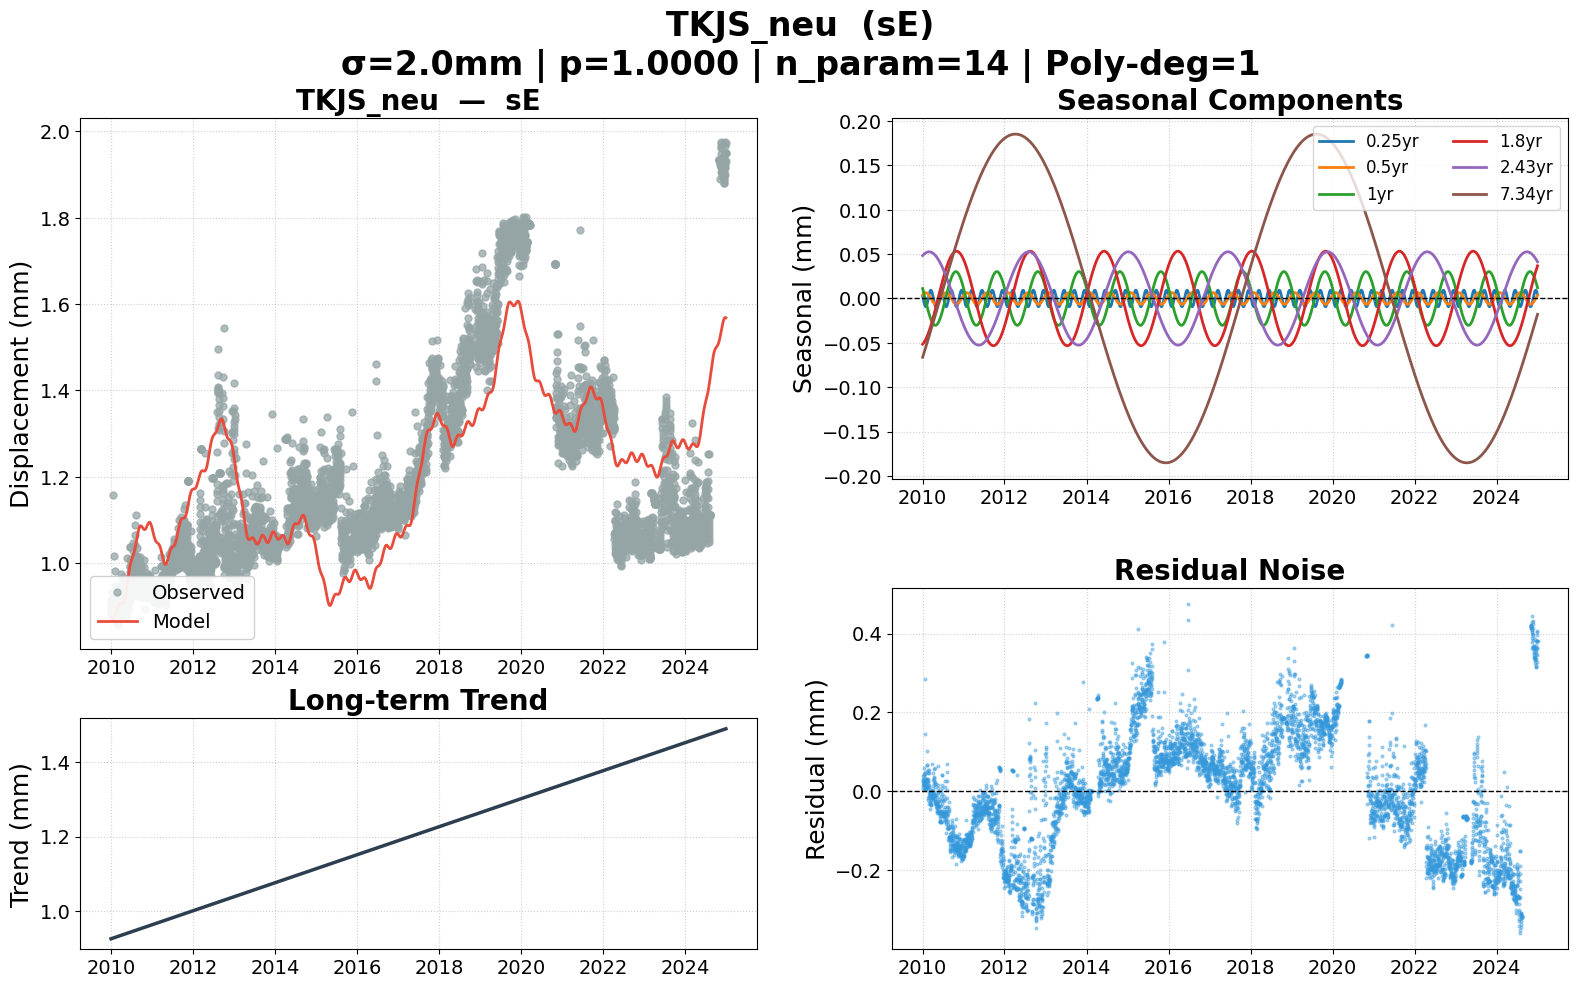

The table this chart was drawn from, first rows:
date, sE, sE_trend, sE_0.25yr, sE_0.5yr, sE_1yr, sE_1.8yr, sE_2.43yr, sE_7.34yr, sE_model, sE_noise, sE_wtest, flagged
2010-01-02, 0.000913, 0.000926, 0.000003, 0.000004, 0.000011, -0.000051, 0.000048, -0.000066, 0.000874, 0.000039, 0.01937, False
2010-01-03, 0.000899, 0.000926, 0.000002, 0.000004, 0.000011, -0.000051, 0.000048, -0.000066, 0.000874, 0.000025, 0.01243, False
2010-01-04, 0.000879, 0.000926, 0.000002, 0.000004, 0.000010, -0.000051, 0.000049, -0.000065, 0.000874, 0.000005, 0.002509, False
2010-01-05, 0.000886, 0.000926, 0.000001, 0.000004, 0.000010, -0.000051, 0.000049, -0.000065, 0.000874, 0.000012, 0.006091, False
2010-01-06, 0.000891, 0.000926, 0.000000, 0.000005, 0.000009, -0.000051, 0.000049, -0.000065, 0.000874, 0.000017, 0.008677, False
2010-01-07, 0.000906, 0.000926, -0.000000, 0.000005, 0.000009, -0.000051, 0.000049, -0.000064, 0.000873, 0.000033, 0.01627, False
2010-01-08, 0.000900, 0.000926, -0.000001, 0.000005, 0.000008, -0.000051, 0.000049, -0.000064, 0.000873, 0.000027, 0.01336, False
2010-01-09, 0.000902, 0.000927, -0.000002, 0.000005, 0.000008, -0.000050, 0.000049, -0.000063, 0.000873, 0.000029, 0.01445, False
2010-01-10, 0.000895, 0.000927, -0.000002, 0.000005, 0.000007, -0.000050, 0.000049, -0.000063, 0.000873, 0.000022, 0.01104, False
2010-01-11, 0.000889, 0.000927, -0.000003, 0.000005, 0.000007, -0.000050, 0.000050, -0.000063, 0.000873, 0.000016, 0.008132, False
2010-01-12, 0.000917, 0.000927, -0.000003, 0.000005, 0.000006, -0.000050, 0.000050, -0.000062, 0.000873, 0.000044, 0.02222, False
2010-01-13, 0.000893, 0.000927, -0.000004, 0.000006, 0.000006, -0.000050, 0.000050, -0.000062, 0.000872, 0.000021, 0.0103, False
2010-01-14, 0.000932, 0.000927, -0.000005, 0.000006, 0.000005, -0.000050, 0.000050, -0.000061, 0.000872, 0.000060, 0.02987, False
2010-01-15, 0.000914, 0.000927, -0.000005, 0.000006, 0.000005, -0.000049, 0.000050, -0.000061, 0.000872, 0.000042, 0.02093, False
2010-01-16, 0.000894, 0.000927, -0.000006, 0.000006, 0.000004, -0.000049, 0.000050, -0.000061, 0.000872, 0.000022, 0.01099, False
2010-01-17, 0.000890, 0.000927, -0.000006, 0.000006, 0.000004, -0.000049, 0.000050, -0.000060, 0.000872, 0.000018, 0.009035, False
2010-01-18, 0.000889, 0.000927, -0.000007, 0.000006, 0.000003, -0.000049, 0.000050, -0.000060, 0.000872, 0.000017, 0.008568, False
2010-01-19, 0.000900, 0.000928, -0.000007, 0.000006, 0.000003, -0.000049, 0.000050, -0.000059, 0.000872, 0.000028, 0.01409, False
2010-01-20, 0.000920, 0.000928, -0.000007, 0.000006, 0.000002, -0.000048, 0.000051, -0.000059, 0.000872, 0.000048, 0.02409, False
2010-01-21, 0.001157, 0.000928, -0.000008, 0.000006, 0.000002, -0.000048, 0.000051, -0.000058, 0.000872, 0.000285, 0.1426, False
2010-01-22, 0.000887, 0.000928, -0.000008, 0.000006, 0.000001, -0.000048, 0.000051, -0.000058, 0.000872, 0.000015, 0.007563, False
2010-01-23, 0.000879, 0.000928, -0.000008, 0.000006, 0.000000, -0.000048, 0.000051, -0.000058, 0.000872, 0.000007, 0.003522, False
2010-01-24, 0.000905, 0.000928, -0.000009, 0.000006, -0.000000, -0.000047, 0.000051, -0.000057, 0.000872, 0.000033, 0.01646, False
2010-01-25, 0.000886, 0.000928, -0.000009, 0.000007, -0.000001, -0.000047, 0.000051, -0.000057, 0.000872, 0.000014, 0.006889, False
2010-01-26, 0.001017, 0.000928, -0.000009, 0.000007, -0.000001, -0.000047, 0.000051, -0.000056, 0.000872, 0.000145, 0.07229, False
2010-01-27, 0.000916, 0.000928, -0.000009, 0.000007, -0.000002, -0.000047, 0.000051, -0.000056, 0.000873, 0.000043, 0.02168, False
2010-01-28, 0.000897, 0.000929, -0.000009, 0.000007, -0.000002, -0.000047, 0.000051, -0.000056, 0.000873, 0.000024, 0.01205, False
2010-01-29, 0.000876, 0.000929, -0.000009, 0.000007, -0.000003, -0.000046, 0.000051, -0.000055, 0.000873, 0.000003, 0.001398, False
2010-01-30, 0.000885, 0.000929, -0.000009, 0.000007, -0.000003, -0.000046, 0.000051, -0.000055, 0.000874, 0.000011, 0.005727, False
2010-01-31, 0.000881, 0.000929, -0.000009, 0.000007, -0.000004, -0.000046, 0.000052, -0.000054, 0.000874, 0.000007, 0.003537, False
2010-02-01, 0.000882, 0.000929, -0.000009, 0.000007, -0.000004, -0.000046, 0.000052, -0.000054, 0.000874, 0.000008, 0.003827, False
2010-02-02, 0.000887, 0.000929, -0.000009, 0.000007, -0.000005, -0.000045, 0.000052, -0.000054, 0.000875, 0.000012, 0.006098, False
2010-02-03, 0.000897, 0.000929, -0.000009, 0.000007, -0.000005, -0.000045, 0.000052, -0.000053, 0.000875, 0.000022, 0.01085, False
2010-02-04, 0.000905, 0.000929, -0.000009, 0.000006, -0.000006, -0.000045, 0.000052, -0.000053, 0.000876, 0.000029, 0.01458, False
2010-02-05, 0.000908, 0.000929, -0.000008, 0.000006, -0.000006, -0.000044, 0.000052, -0.000052, 0.000876, 0.000032, 0.0158, False
2010-02-06, 0.000905, 0.000929, -0.000008, 0.000006, -0.000007, -0.000044, 0.000052, -0.000052, 0.000877, 0.000028, 0.01399, False
2010-02-07, 0.000904, 0.000930, -0.000008, 0.000006, -0.000007, -0.000044, 0.000052, -0.000051, 0.000878, 0.000026, 0.01317, False
2010-02-08, 0.000946, 0.000930, -0.000007, 0.000006, -0.000008, -0.000044, 0.000052, -0.000051, 0.000878, 0.000068, 0.03384, False
2010-02-09, 0.000927, 0.000930, -0.000007, 0.000006, -0.000008, -0.000043, 0.000052, -0.000051, 0.000879, 0.000048, 0.02399, False
2010-02-10, 0.000982, 0.000930, -0.000006, 0.000006, -0.000009, -0.000043, 0.000052, -0.000050, 0.000880, 0.000102, 0.05112, False
2010-02-11, 0.000948, 0.000930, -0.000006, 0.000006, -0.000009, -0.000043, 0.000052, -0.000050, 0.000881, 0.000067, 0.03374, False
2010-02-12, 0.000914, 0.000930, -0.000005, 0.000006, -0.000010, -0.000042, 0.000052, -0.000049, 0.000881, 0.000033, 0.01635, False
2010-02-13, 0.000895, 0.000930, -0.000005, 0.000006, -0.000010, -0.000042, 0.000052, -0.000049, 0.000882, 0.000013, 0.006443, False
2010-02-14, 0.000893, 0.000930, -0.000004, 0.000006, -0.000011, -0.000042, 0.000052, -0.000048, 0.000883, 0.000010, 0.005028, False
2010-02-15, 0.000939, 0.000930, -0.000004, 0.000006, -0.000011, -0.000041, 0.000052, -0.000048, 0.000884, 0.000055, 0.0276, False
2010-02-16, 0.000931, 0.000930, -0.000003, 0.000005, -0.000012, -0.000041, 0.000052, -0.000048, 0.000885, 0.000046, 0.02317, False
2010-02-17, 0.000909, 0.000931, -0.000003, 0.000005, -0.000012, -0.000041, 0.000052, -0.000047, 0.000886, 0.000023, 0.01173, False
2010-02-18, 0.000903, 0.000931, -0.000002, 0.000005, -0.000013, -0.000040, 0.000052, -0.000047, 0.000886, 0.000017, 0.008289, False
2010-02-19, 0.000919, 0.000931, -0.000001, 0.000005, -0.000013, -0.000040, 0.000052, -0.000046, 0.000887, 0.000032, 0.01584, False
2010-02-20, 0.000871, 0.000931, -0.000001, 0.000005, -0.000014, -0.000040, 0.000052, -0.000046, 0.000888, -0.000017, -0.008610, False
2010-02-21, 0.000868, 0.000931, -0.000000, 0.000005, -0.000014, -0.000039, 0.000052, -0.000046, 0.000889, -0.000021, -0.01056, False
2010-02-22, 0.000898, 0.000931, 0.000001, 0.000005, -0.000015, -0.000039, 0.000053, -0.000045, 0.000890, 0.000008, 0.003985, False
2010-02-23, 0.000917, 0.000931, 0.000001, 0.000004, -0.000015, -0.000039, 0.000053, -0.000045, 0.000891, 0.000026, 0.01303, False
2010-02-24, 0.000938, 0.000931, 0.000002, 0.000004, -0.000015, -0.000038, 0.000053, -0.000044, 0.000892, 0.000046, 0.02309, False
2010-02-25, 0.000947, 0.000931, 0.000003, 0.000004, -0.000016, -0.000038, 0.000053, -0.000044, 0.000893, 0.000054, 0.02714, False
2010-02-26, 0.000890, 0.000931, 0.000003, 0.000004, -0.000016, -0.000038, 0.000053, -0.000043, 0.000894, -0.000004, -0.001796, False
2010-02-27, 0.000911, 0.000932, 0.000004, 0.000004, -0.000017, -0.000037, 0.000053, -0.000043, 0.000894, 0.000017, 0.008273, False
2010-02-28, 0.000864, 0.000932, 0.000004, 0.000003, -0.000017, -0.000037, 0.000053, -0.000043, 0.000895, -0.000031, -0.01565, False
2010-03-01, 0.000884, 0.000932, 0.000005, 0.000003, -0.000018, -0.000037, 0.000053, -0.000042, 0.000896, -0.000012, -0.006065, False
2010-03-02, 0.000909, 0.000932, 0.000005, 0.000003, -0.000018, -0.000036, 0.000053, -0.000042, 0.000897, 0.000012, 0.006030, False
... 5,418 more rows
